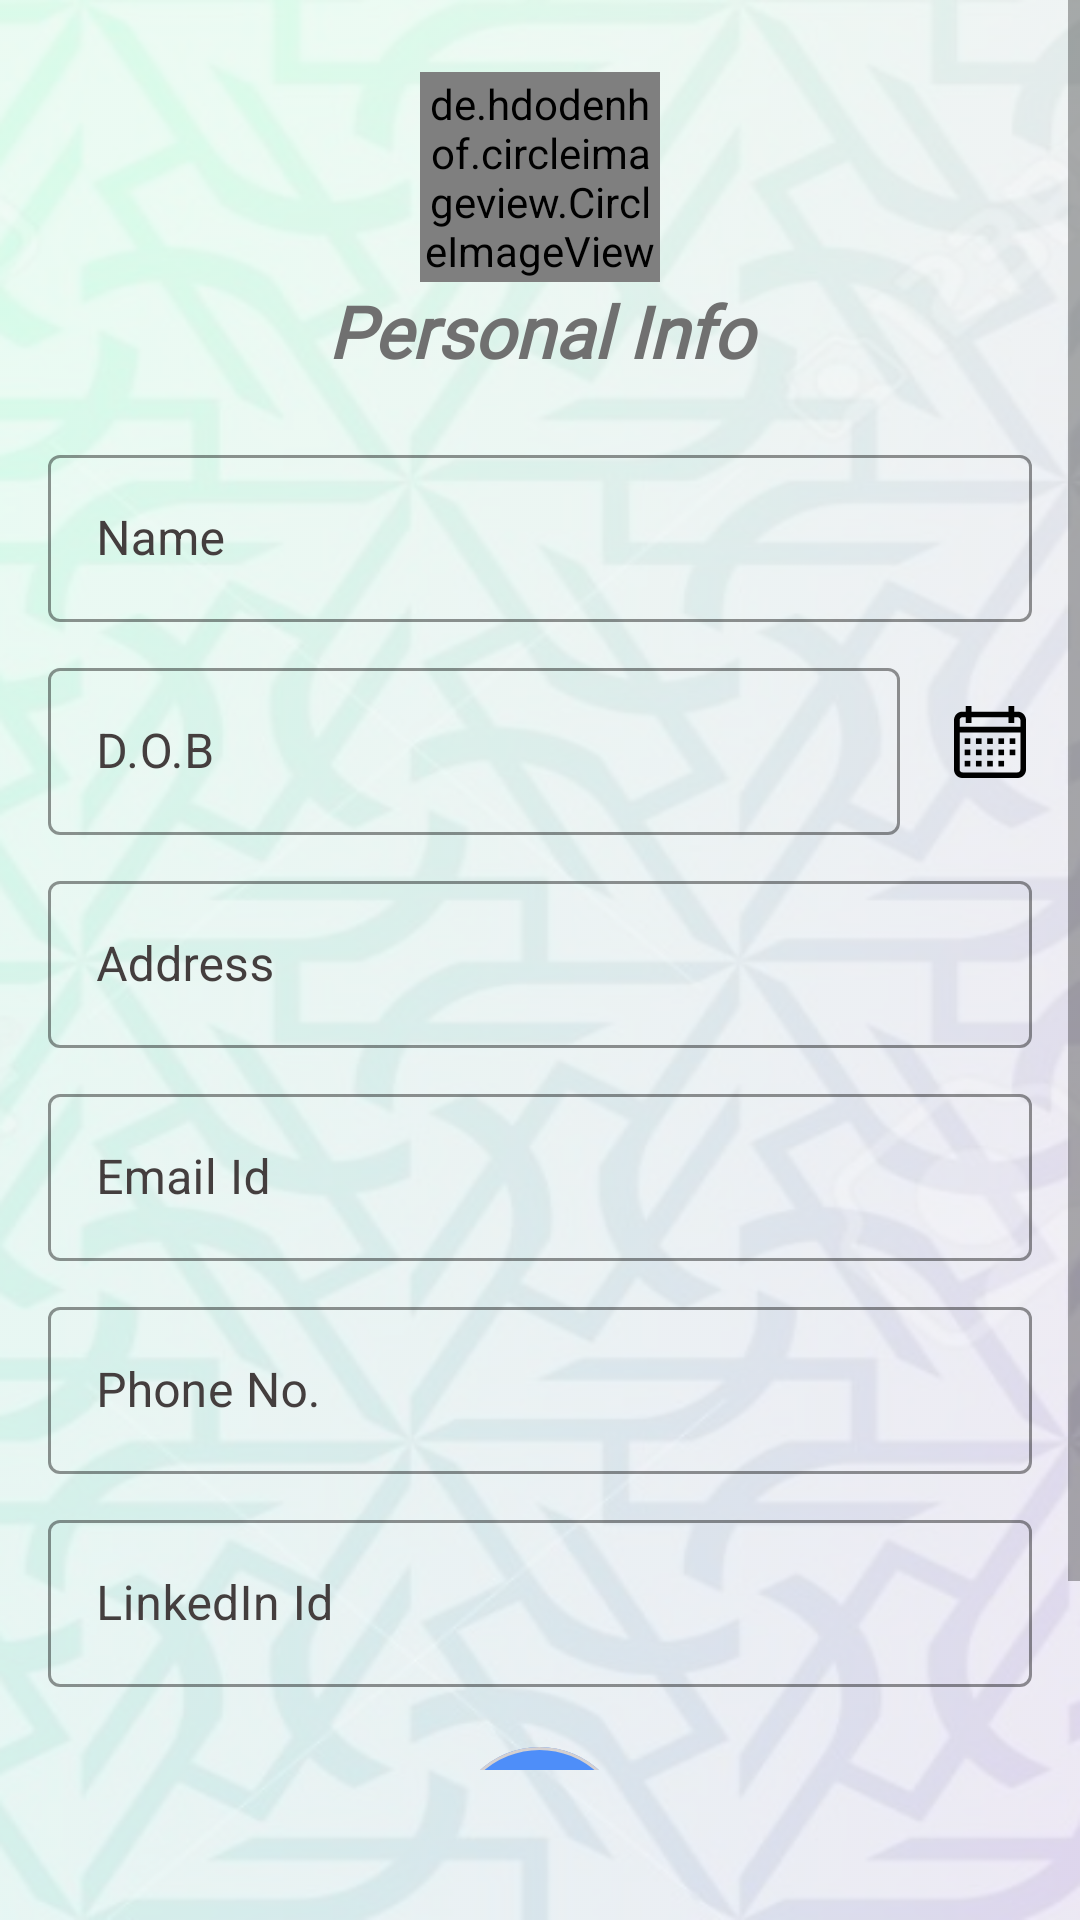

Android layout source for this screen:
<!-- AndroidManifest.xml: application theme AppTheme -->
<!-- res/layout/fragment_personal_info.xml -->
<?xml version="1.0" encoding="utf-8"?>
<FrameLayout
        xmlns:android="http://schemas.android.com/apk/res/android"
        xmlns:app="http://schemas.android.com/apk/res-auto"
        xmlns:tool="http://schemas.android.com/tools"
        android:layout_width="match_parent"
        android:layout_height="wrap_content"
        android:background="@drawable/background_gradient"
        tool:context=".activities.editresume.EditResumeActivity"
        android:orientation="vertical"
        android:theme="@style/Theme.MaterialComponents.DayNight.DarkActionBar">
    <ScrollView
        android:screenReaderFocusable="true"
        android:scrollbarAlwaysDrawVerticalTrack="true"
        android:layout_marginBottom="50dp"
        android:overScrollMode="ifContentScrolls"
        android:layout_width="match_parent"
        android:layout_height="match_parent"
        tool:ignore="UselessParent">
   <RelativeLayout
       android:layout_width="match_parent"
       android:layout_height="wrap_content">

        <de.hdodenhof.circleimageview.CircleImageView
            android:id="@+id/personal_detail_iv"
            android:layout_width="80dp"
            android:layout_height="70dp"
          android:layout_centerHorizontal="true"
            android:layout_marginTop="24dp"
            android:src="@drawable/ic_user" />

        <TextView
            android:layout_below="@+id/personal_detail_iv"
            android:id="@+id/nav_header_name"
            android:layout_width="match_parent"
            android:layout_height="wrap_content"
            android:fontFamily="@font/agencyfb"
            android:gravity="center"
            android:text="@string/personal_info"
            android:textColor="#707070"
            android:textSize="24sp"
            android:textStyle="italic|bold" />

        <com.google.android.material.textfield.TextInputLayout
            android:layout_below="@+id/nav_header_name"
            android:id="@+id/name_itl"
            style="@style/Widget.MaterialComponents.TextInputLayout.OutlinedBox"
            android:layout_width="match_parent"
            android:layout_height="wrap_content"
            android:layout_marginHorizontal="16dp"
            android:layout_marginTop="20dp"
            android:textColorHint="#443E3E"
            app:boxStrokeColor="@android:color/black">

            <com.google.android.material.textfield.TextInputEditText
                android:id="@+id/personal_details_name"
                android:layout_width="match_parent"
                android:inputType="textPersonName"
                android:layout_height="wrap_content"
                android:hint="@string/personal_info_name"
                android:textColor="@android:color/black" />
        </com.google.android.material.textfield.TextInputLayout>

        <LinearLayout
            android:id="@+id/dob_linear_layout"
            android:layout_below="@+id/name_itl"
            android:layout_width="match_parent"
            android:layout_height="match_parent"
            android:orientation="horizontal">

            <com.google.android.material.textfield.TextInputLayout
                style="@style/Widget.MaterialComponents.TextInputLayout.OutlinedBox"
                android:layout_width="match_parent"
                android:layout_height="wrap_content"
                android:layout_weight="1"
                android:layout_marginLeft="16dp"
                android:layout_marginTop="10dp"
                android:orientation="horizontal"
                android:textColorHint="#443E3E"
                app:boxStrokeColor="@android:color/black">

                <com.google.android.material.textfield.TextInputEditText
                    android:id="@+id/personal_details_dob"
                    android:layout_width="match_parent"
                    android:layout_weight="1"
                    android:inputType="number"
                    android:layout_height="wrap_content"
                    android:textColor="@android:color/black"
                    android:hint="@string/personal_info_dob" />
            </com.google.android.material.textfield.TextInputLayout>

            <ImageButton
                android:id="@+id/personal_info_datePicker"
                android:layout_width="60dp"
                android:layout_height="60dp"
                android:layout_marginTop="10dp"
                android:background="@android:color/transparent"
                android:src="@drawable/ic_calendar" />
        </LinearLayout>


        <com.google.android.material.textfield.TextInputLayout
            android:layout_below="@+id/dob_linear_layout"
            android:id="@+id/address_itl"
            style="@style/Widget.MaterialComponents.TextInputLayout.OutlinedBox"
            android:layout_width="match_parent"
            android:layout_height="wrap_content"
            android:layout_marginHorizontal="16dp"
            android:layout_marginTop="10dp"
            android:textColorHint="#443E3E"
            app:boxStrokeColor="@android:color/black">

            <com.google.android.material.textfield.TextInputEditText
                android:id="@+id/personal_details_address"
                android:layout_width="match_parent"
                android:layout_height="wrap_content"
                android:textColor="@android:color/black"
                android:inputType="textMultiLine"
                android:hint="@string/personal_info_address" />
        </com.google.android.material.textfield.TextInputLayout>

        <com.google.android.material.textfield.TextInputLayout
            android:layout_below="@+id/address_itl"
            android:id="@+id/email_itl"
            style="@style/Widget.MaterialComponents.TextInputLayout.OutlinedBox"
            android:layout_width="match_parent"
            android:layout_height="wrap_content"
            android:layout_marginHorizontal="16dp"
            android:layout_marginTop="10dp"
            android:textColorHint="#443E3E"
            app:boxStrokeColor="@android:color/black">

            <com.google.android.material.textfield.TextInputEditText
                android:id="@+id/personal_details_emailId"
                android:layout_width="match_parent"
                android:layout_height="wrap_content"
                android:textColor="@android:color/black"
                android:inputType="textEmailAddress"
                android:hint="@string/personal_info_email" />
        </com.google.android.material.textfield.TextInputLayout>

        <com.google.android.material.textfield.TextInputLayout
            android:layout_below="@+id/email_itl"
            android:id="@+id/phone_itl"
            style="@style/Widget.MaterialComponents.TextInputLayout.OutlinedBox"
            android:layout_width="match_parent"
            android:layout_height="wrap_content"
            android:layout_marginHorizontal="16dp"
            android:layout_marginTop="10dp"
            android:textColorHint="#443E3E"
            app:boxStrokeColor="@android:color/black">

            <com.google.android.material.textfield.TextInputEditText
                android:id="@+id/personal_details_phoneNo"
                android:layout_width="match_parent"
                android:layout_height="wrap_content"
                android:textColor="@android:color/black"
                android:inputType="phone"
                android:hint="@string/personal_info_ph" />
        </com.google.android.material.textfield.TextInputLayout>

        <com.google.android.material.textfield.TextInputLayout
            android:layout_below="@+id/phone_itl"
            android:id="@+id/linked_itl"
            style="@style/Widget.MaterialComponents.TextInputLayout.OutlinedBox"
            android:layout_width="match_parent"
            android:layout_height="wrap_content"
            android:layout_marginHorizontal="16dp"
            android:layout_marginTop="10dp"
            android:textColorHint="#443E3E"
            app:boxStrokeColor="@android:color/black">

            <com.google.android.material.textfield.TextInputEditText
                android:id="@+id/personal_details_linkedIn"
                android:layout_width="match_parent"
                android:layout_height="wrap_content"
                android:textColor="@android:color/black"
                android:inputType="text"
                android:hint="@string/personal_info_linkedin" />
        </com.google.android.material.textfield.TextInputLayout>

        <ImageButton
            android:layout_below="@id/linked_itl"
            android:id="@+id/personal_detail_save"
            android:layout_width="wrap_content"
            android:layout_height="wrap_content"
            android:layout_gravity="center"
           android:layout_centerHorizontal="true"
            android:layout_marginTop="20dp"

            android:background="@android:color/transparent"
            android:src="@drawable/ic_group" />
   </RelativeLayout>
    </ScrollView>
    </FrameLayout>
<!-- resources referenced by this layout -->
<resources>
  <!-- drawable ic_user (drawable) -->
  <vector android:autoMirrored="true" android:height="24dp"
      android:viewportHeight="512" android:viewportWidth="512"
      android:width="24dp" xmlns:aapt="http://schemas.android.com/aapt" xmlns:android="http://schemas.android.com/apk/res/android">
      <path android:pathData="M256,256m-256,0a256,256 0,1 1,512 0a256,256 0,1 1,-512 0">
          <aapt:attr name="android:fillColor">
              <gradient android:endX="256" android:endY="0"
                  android:startX="256" android:startY="512" android:type="linear">
                  <item android:color="#FF5558FF" android:offset="0"/>
                  <item android:color="#FF00C0FF" android:offset="1"/>
              </gradient>
          </aapt:attr>
      </path>
      <path android:pathData="m331,166c0,-41.355 -33.645,-75 -75,-75s-75,33.645 -75,75 33.645,75 75,75 75,-33.645 75,-75zM256,241c-74.439,0 -135,60.561 -135,135v14.058c0,4.264 1.814,8.326 4.99,11.171 36.538,32.74 82.71,50.771 130.01,50.771 47.301,0 93.473,-18.031 130.01,-50.771 3.176,-2.845 4.99,-6.908 4.99,-11.171v-14.058c0,-74.439 -60.561,-135 -135,-135z">
          <aapt:attr name="android:fillColor">
              <gradient android:endX="256" android:endY="91"
                  android:startX="256" android:startY="452" android:type="linear">
                  <item android:color="#FFADDCFF" android:offset="0"/>
                  <item android:color="#FFEAF6FF" android:offset="0.5028"/>
                  <item android:color="#FFEAF6FF" android:offset="1"/>
              </gradient>
          </aapt:attr>
      </path>
  </vector>
  <string name="personal_info">Personal Info</string>
  <string name="personal_info_address">Address</string>
  <string name="personal_info_dob">D.O.B</string>
  <string name="personal_info_email">Email Id</string>
  <string name="personal_info_linkedin">LinkedIn Id</string>
  <string name="personal_info_name">Name</string>
  <string name="personal_info_ph">Phone No.</string>
  <style name="AppTheme" parent="Theme.AppCompat.Light.NoActionBar">
          
          <item name="colorPrimary">@color/colorPrimary</item>
          <item name="colorPrimaryDark">@color/colorPrimaryDark</item>
          <item name="colorAccent">@color/colorAccent</item>
          <item name="drawerArrowStyle">@style/DrawerIcon</item>
          <item name="android:listDivider">@android:color/transparent</item>
          <item name="windowActionBar">false</item>
          <item name="windowNoTitle">true</item>
      </style>
  <color name="colorPrimary">#0A5F4C</color>
  <color name="colorPrimaryDark">#36826F</color>
  <color name="colorAccent">#48C7A8</color>
  <style name="DrawerIcon" parent="Widget.AppCompat.DrawerArrowToggle">
          <item name="color">#AE000000</item>
      </style>
</resources>
